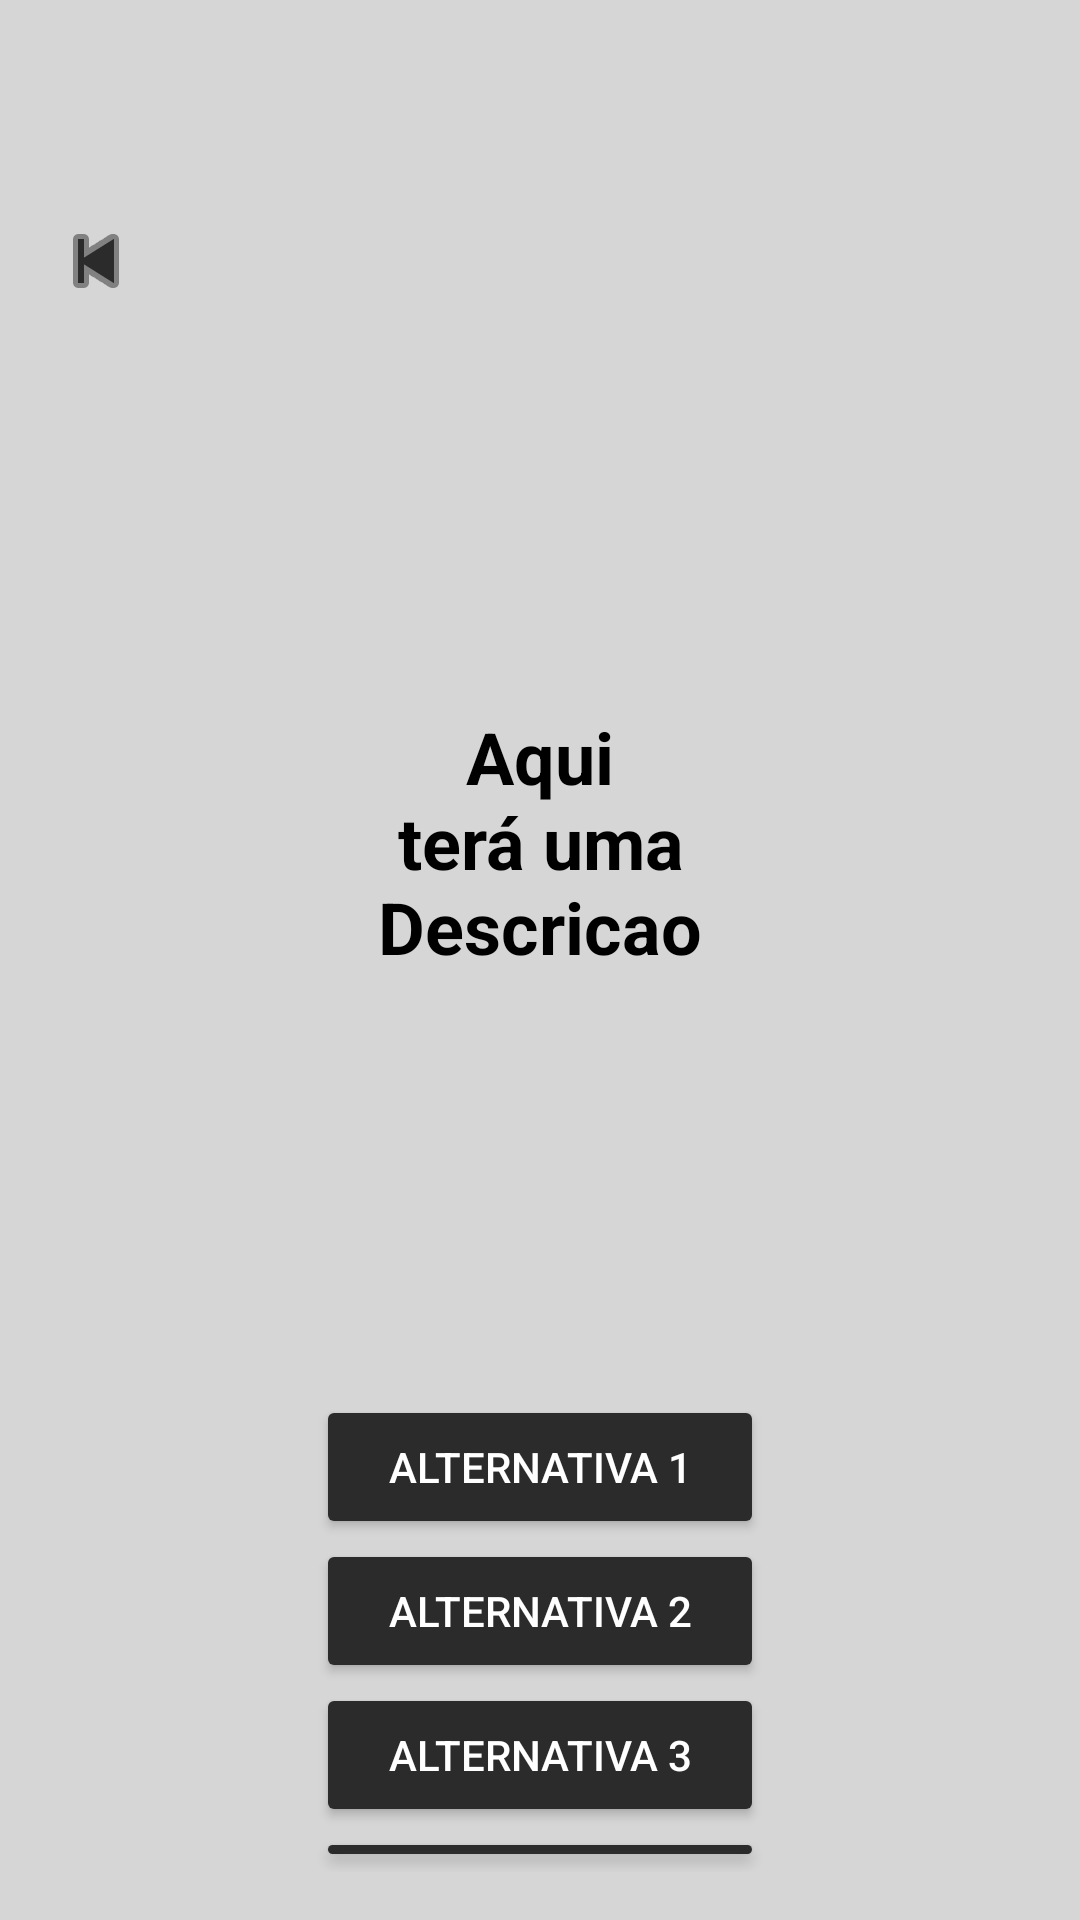

Layout XML and referenced resources for this Android screen:
<!-- AndroidManifest.xml: application theme Theme.LayoutEldenRing -->
<!-- res/layout/activity_description_game.xml -->
<?xml version="1.0" encoding="utf-8"?>
<RelativeLayout xmlns:android="http://schemas.android.com/apk/res/android"
    xmlns:app="http://schemas.android.com/apk/res-auto"
    android:layout_width="match_parent"
    android:layout_height="match_parent"
    android:background="@color/viewBackgroundColor"
    android:padding="16dp">

    <ImageButton
        style="@style/ReturnButton"
        android:id="@+id/buttonBack"
        android:contentDescription="Voltar"
    />

    
    <LinearLayout
        android:id="@+id/titleContainer"
        android:layout_width="match_parent"
        android:layout_height="wrap_content"
        android:layout_centerHorizontal="true"
        android:layout_marginTop="120dp"
        android:layout_marginStart="10dp"
        android:orientation="vertical"
        android:padding="100dp"
        android:gravity="center" >

        <TextView
            android:id="@+id/title"
            android:layout_width="wrap_content"
            android:layout_height="wrap_content"
            android:text="Aqui terá uma Descricao"
            android:textSize="24sp"
            android:textStyle="bold"
            android:textColor="@color/primaryTextColor"
            android:gravity="center" />

    </LinearLayout>


    <Button
        style="@style/PrimaryButton"
        android:id="@+id/buttonAlternative1"
        android:text="Alternativa 1"
        android:layout_below="@id/titleContainer"
        android:layout_centerHorizontal="true"
        android:layout_marginTop="40dp"
        />

    <Button
        style="@style/PrimaryButton"
        android:id="@+id/buttonAlternative2"
        android:text="Alternativa 2"
        android:layout_below="@id/buttonAlternative1"
        android:layout_centerHorizontal="true"
        />

    <Button
        style="@style/PrimaryButton"
        android:id="@+id/buttonAlternative3"
        android:text="Alternativa 3"
        android:layout_below="@id/buttonAlternative2"
        android:layout_centerHorizontal="true"
        />

    <Button
        style="@style/PrimaryButton"
        android:id="@+id/buttonAlternative4"
        android:text="Alternativa 4"
        android:layout_below="@id/buttonAlternative3"
        android:layout_centerHorizontal="true"
        />

</RelativeLayout>
<!-- resources referenced by this layout -->
<resources>
  <color name="primaryTextColor">#000000</color>
  <color name="viewBackgroundColor">#D6D6D6</color>
  <style name="PrimaryButton">
          <item name="android:layout_width">wrap_content</item>
          <item name="android:layout_height">wrap_content</item>
          <item name="android:backgroundTint">@color/primaryButtonColor</item>
          <item name="android:textColor">@color/secondaryTextColor</item>
          <item name="android:paddingLeft">24dp</item>
          <item name="android:paddingRight">24dp</item>
          <item name="android:textAllCaps">true</item>
      </style>
  <style name="ReturnButton">
          <item name="android:src">@android:drawable/ic_media_previous</item>
          <item name="android:background">@android:color/transparent</item>
          <item name="android:layout_width">wrap_content</item>
          <item name="android:layout_height">wrap_content</item>
          <item name="android:tint">@color/primaryButtonColor</item>
          <item name="android:contentDescription">Voltar</item>
          <item name="android:layout_alignParentStart">true</item>
          <item name="android:layout_marginTop">55dp</item>
          <item name="android:layout_alignParentTop">true</item>
      </style>
  <style name="Theme.LayoutEldenRing" parent="Base.Theme.LayoutEldenRing" />
  <color name="primaryButtonColor">#2B2B2B</color>
  <color name="secondaryTextColor">#FFFFFF</color>
  <style name="Base.Theme.LayoutEldenRing" parent="Theme.Material3.DayNight.NoActionBar">
          
          
      </style>
</resources>
